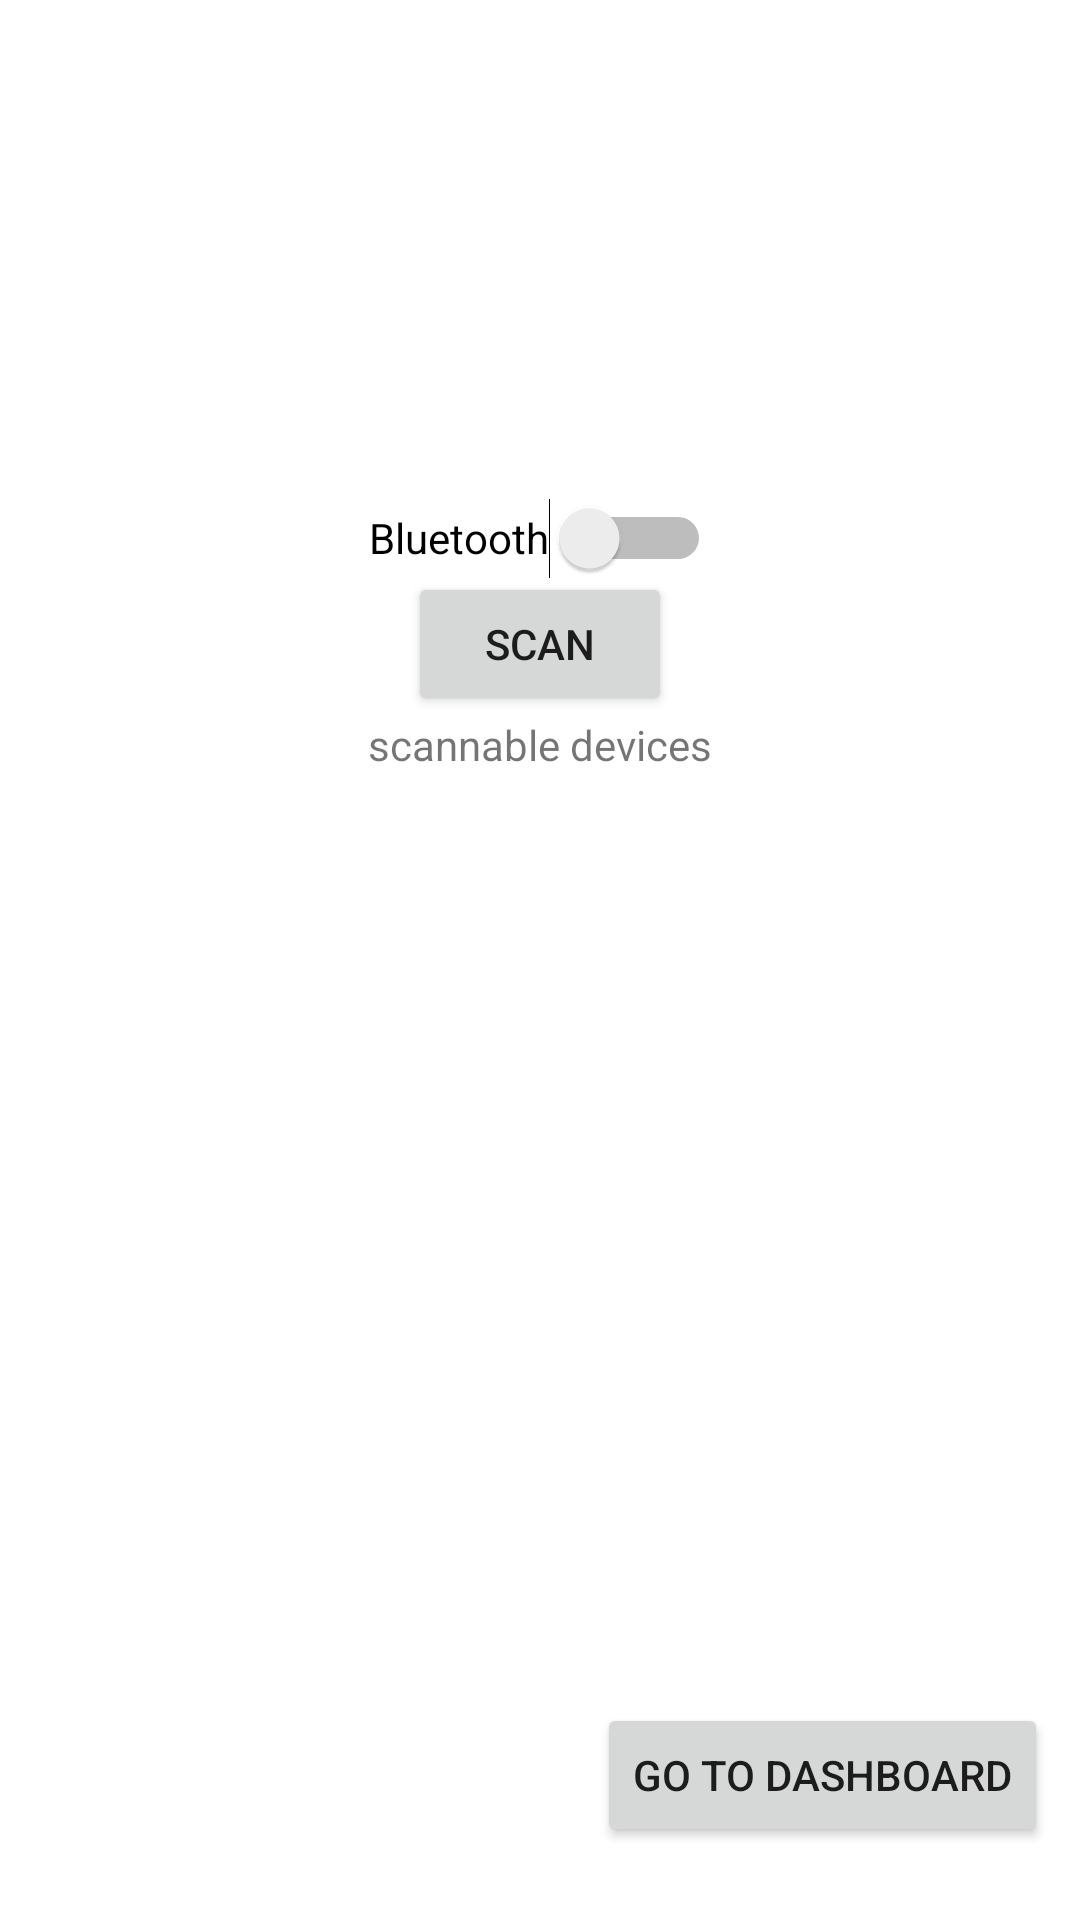

The Android layout XML behind this screen, and the referenced resources:
<!-- AndroidManifest.xml: application theme Theme.SoundControlApplication -->
<!-- res/layout/activity_bluetooth_screen.xml -->
<?xml version="1.0" encoding="utf-8"?>
<androidx.constraintlayout.widget.ConstraintLayout xmlns:android="http://schemas.android.com/apk/res/android"
    xmlns:app="http://schemas.android.com/apk/res-auto"
    xmlns:tools="http://schemas.android.com/tools"
    android:layout_width="match_parent"
    android:layout_height="match_parent"
    tools:context=".bluetoothScreen"
    android:background="@drawable/bluetoothscreenbackground">

    <Switch
        android:id="@+id/switch1"
        android:layout_width="wrap_content"
        android:layout_height="48dp"
        android:layout_marginTop="168dp"
        android:checked="false"
        android:text="Bluetooth"
        android:visibility="gone"
        app:layout_constraintEnd_toEndOf="parent"
        app:layout_constraintStart_toStartOf="parent"
        app:layout_constraintTop_toTopOf="parent" />

    <Button
        android:id="@+id/bdashboard"
        android:layout_width="wrap_content"
        android:layout_height="wrap_content"
        android:text="Go to Dashboard"
        app:layout_constraintBottom_toBottomOf="parent"
        app:layout_constraintEnd_toEndOf="parent"
        app:layout_constraintHorizontal_bias="0.949"
        app:layout_constraintStart_toStartOf="parent"
        app:layout_constraintTop_toTopOf="parent"
        app:layout_constraintVertical_bias="0.959" />

    <androidx.constraintlayout.widget.ConstraintLayout
        android:layout_width="match_parent"
        android:layout_height="match_parent"
        app:layout_constraintTop_toTopOf="parent"
        tools:layout_editor_absoluteX="-22dp">

        <Switch
            android:id="@+id/switch2"
            android:layout_width="wrap_content"
            android:layout_height="48dp"
            android:layout_marginTop="168dp"
            android:checked="false"
            android:text="Bluetooth"
            app:layout_constraintBottom_toTopOf="@+id/scan_button"
            app:layout_constraintEnd_toEndOf="@+id/scan_button"
            app:layout_constraintStart_toStartOf="@+id/scan_button"
            app:layout_constraintTop_toTopOf="parent" />

        <Button
            android:id="@+id/scan_button"
            android:layout_width="wrap_content"
            android:layout_height="wrap_content"
            android:text="Scan"
            app:layout_constraintBottom_toBottomOf="parent"
            app:layout_constraintEnd_toEndOf="parent"
            app:layout_constraintStart_toStartOf="parent"
            app:layout_constraintTop_toTopOf="parent"
            app:layout_constraintVertical_bias="0.322" />

        <TextView
            android:id="@+id/textView2"
            android:layout_width="wrap_content"
            android:layout_height="wrap_content"
            android:text="scannable devices"
            app:layout_constraintEnd_toEndOf="@+id/scan_button"
            app:layout_constraintStart_toStartOf="@+id/scan_button"
            app:layout_constraintTop_toBottomOf="@+id/scan_button" />

        <ListView
            android:id="@+id/list_devices_textArea"
            android:layout_width="wrap_content"
            android:layout_height="wrap_content"
            android:text="TextView"
            app:layout_constraintEnd_toEndOf="parent"
            app:layout_constraintStart_toStartOf="parent"
            app:layout_constraintTop_toBottomOf="@+id/textView2" />
    </androidx.constraintlayout.widget.ConstraintLayout>

    <ImageView
        android:id="@+id/bluetoothOn"
        android:layout_width="wrap_content"
        android:layout_height="wrap_content"
        app:layout_constraintEnd_toEndOf="parent"
        app:layout_constraintStart_toEndOf="@+id/switch1"
        app:srcCompat="@drawable/bluetoothicon_foreground"
        tools:layout_editor_absoluteY="108dp" />

</androidx.constraintlayout.widget.ConstraintLayout>
<!-- resources referenced by this layout -->
<resources>
  <!-- drawable bluetoothicon_foreground (drawable) -->
  <vector xmlns:android="http://schemas.android.com/apk/res/android"
      android:width="108dp"
      android:height="108dp"
      android:viewportWidth="24"
      android:viewportHeight="24"
      android:tint="#FFFFFF">
    <group android:scaleX="0.58"
        android:scaleY="0.58"
        android:translateX="5.04"
        android:translateY="5.04">
      <path
          android:fillColor="#466AD5"
          android:pathData="M17.71,7.71L12,2h-1v7.59L6.41,5 5,6.41 10.59,12 5,17.59 6.41,19 11,14.41L11,22h1l5.71,-5.71 -4.3,-4.29 4.3,-4.29zM13,5.83l1.88,1.88L13,9.59L13,5.83zM14.88,16.29L13,18.17v-3.76l1.88,1.88z"/>
    </group>
  </vector>
  <style name="Theme.SoundControlApplication" parent="Theme.MaterialComponents.DayNight.DarkActionBar">
          
          <item name="colorPrimary">@color/purple_500</item>
          <item name="colorPrimaryVariant">@color/purple_700</item>
          <item name="colorOnPrimary">@color/white</item>
          
          <item name="colorSecondary">@color/teal_200</item>
          <item name="colorSecondaryVariant">@color/teal_700</item>
          <item name="colorOnSecondary">@color/black</item>
          
          <item name="android:statusBarColor">?attr/colorPrimaryVariant</item>
          
      </style>
  <!-- not gathered from this repository: default colours our renderer supplied (Android Studio template values) -->
  <color name="purple_500">#FF6200EE</color>
  <color name="purple_700">#FF3700B3</color>
  <color name="teal_200">#FF03DAC5</color>
  <color name="teal_700">#FF018786</color>
  <color name="black">#FF000000</color>
  <color name="white">#FFFFFFFF</color>
</resources>
